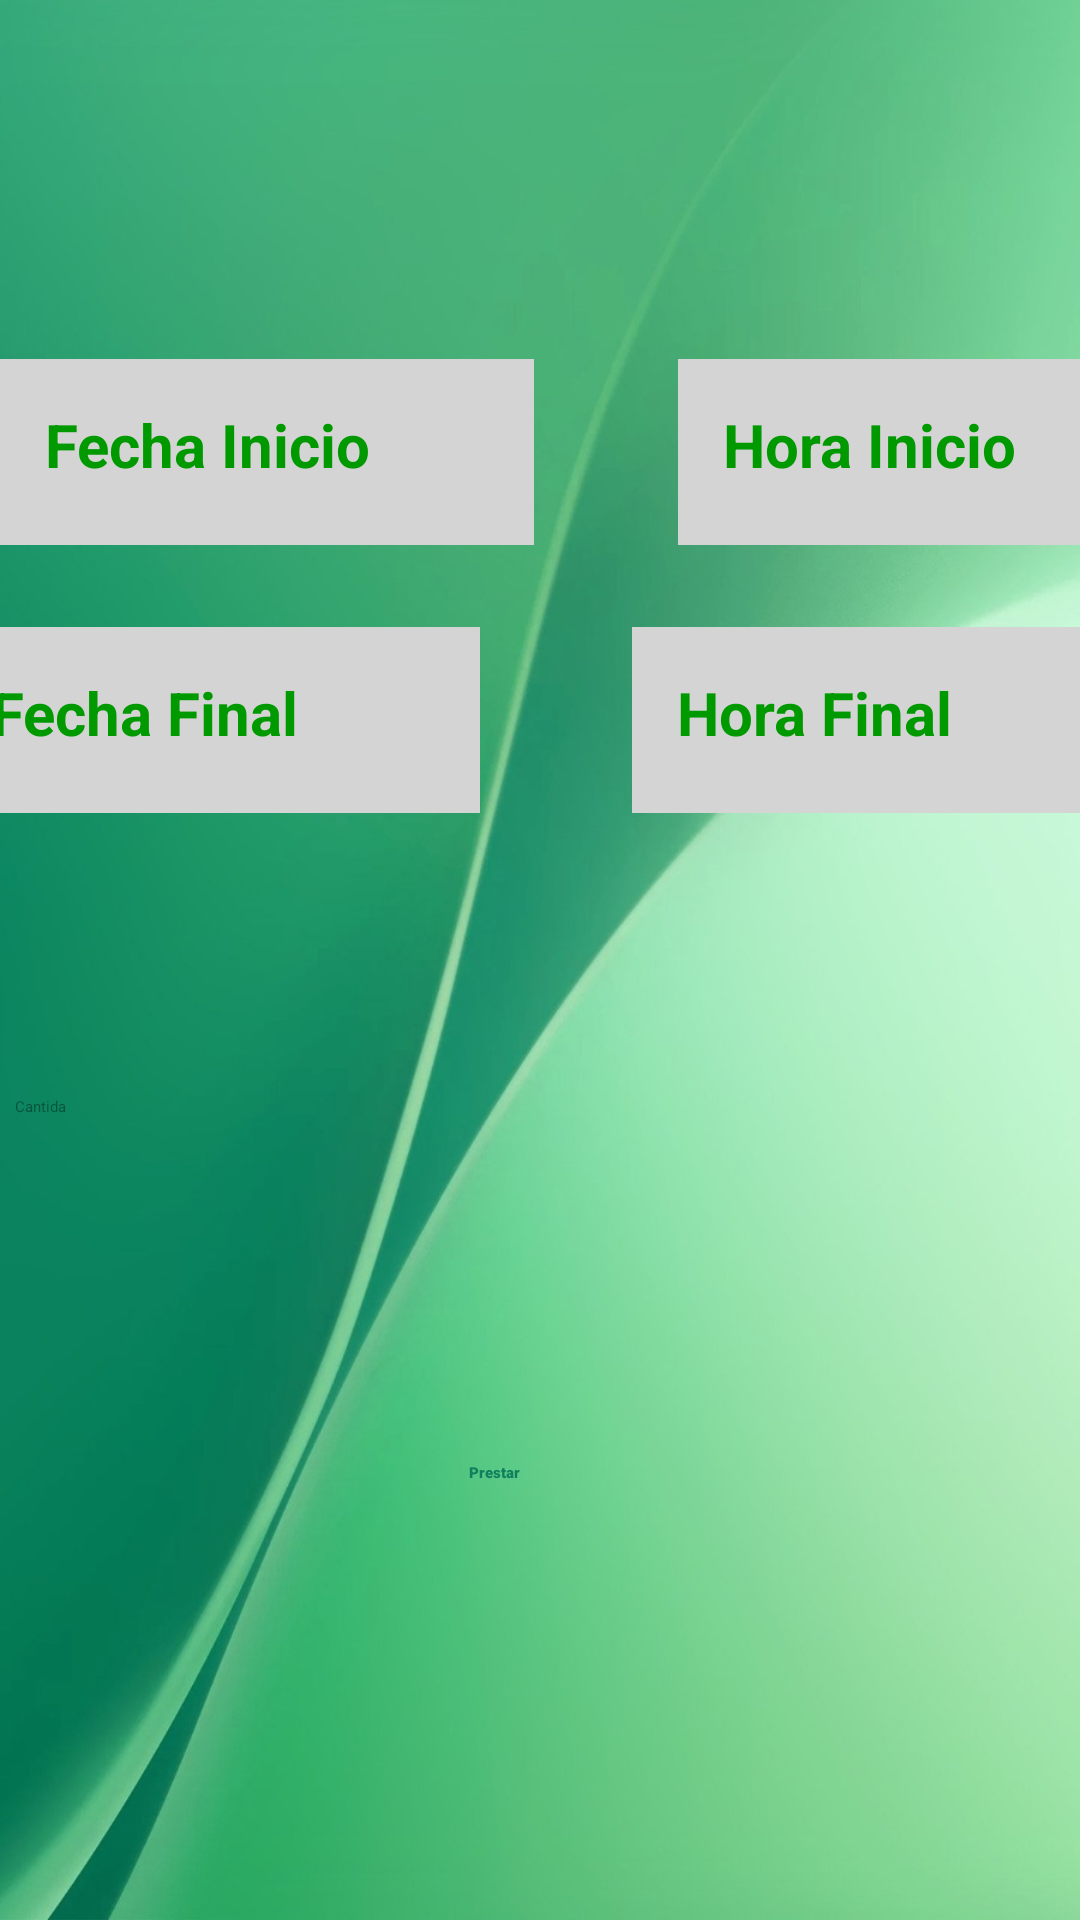

This screen was rendered from an Android layout file. Write that file and the resources it references.
<!-- AndroidManifest.xml: application theme Theme.Biblioteca.PopupOverlay -->
<!-- res/layout/fragment_prestamo.xml -->
<?xml version="1.0" encoding="utf-8"?>
<androidx.constraintlayout.widget.ConstraintLayout xmlns:android="http://schemas.android.com/apk/res/android"
    xmlns:app="http://schemas.android.com/apk/res-auto"
    xmlns:tools="http://schemas.android.com/tools"
    android:layout_width="match_parent"
    android:layout_height="match_parent"
    android:background="@drawable/fondo"
    android:orientation="vertical"
    android:paddingTop="20dp"
    android:paddingBottom="20dp"
    tools:context=".ui.prestamo.PrestamoFragment">

    

    <LinearLayout
        android:id="@+id/linearLayout"
        android:layout_width="404dp"
        android:layout_height="78dp"
        android:orientation="horizontal"
        app:layout_constraintBottom_toBottomOf="parent"
        app:layout_constraintEnd_toEndOf="parent"
        app:layout_constraintHorizontal_bias="0.0"
        app:layout_constraintStart_toStartOf="parent"
        app:layout_constraintTop_toTopOf="parent"
        app:layout_constraintVertical_bias="0.191">

        <EditText
            android:id="@+id/startDate"
            android:layout_width="178dp"
            android:layout_height="62dp"
            android:layout_centerHorizontal="true"
            android:background="#d4d4d4"
            android:hint="Fecha Inicio"
            android:padding="15dp"
            android:textColor="#897"
            android:textColorHint="#090"
            android:textSize="20sp"
            android:textStyle="bold" />

        <TextView
            android:id="@+id/textView"
            android:layout_width="wrap_content"
            android:layout_height="wrap_content"
            android:layout_weight="1"
            android:text="" />

        <EditText
            android:id="@+id/startTime"
            android:layout_width="178dp"
            android:layout_height="62dp"
            android:layout_centerHorizontal="true"
            android:background="#d4d4d4"
            android:hint="Hora Inicio"
            android:padding="15dp"
            android:textColor="#897"
            android:textColorHint="#090"
            android:textSize="20sp"
            android:textStyle="bold" />
    </LinearLayout>

    <LinearLayout
        android:id="@+id/linearLayout2"
        android:layout_width="406dp"
        android:layout_height="77dp"
        android:orientation="horizontal"
        app:layout_constraintBottom_toBottomOf="parent"
        app:layout_constraintEnd_toEndOf="parent"
        app:layout_constraintHorizontal_bias="0.4"
        app:layout_constraintStart_toStartOf="parent"
        app:layout_constraintTop_toBottomOf="@+id/linearLayout"
        app:layout_constraintVertical_bias="0.033">

        <EditText
            android:id="@+id/endDate"
            android:layout_width="178dp"
            android:layout_height="62dp"
            android:layout_centerHorizontal="true"
            android:background="#d4d4d4"
            android:hint="Fecha Final"
            android:padding="15dp"
            android:textColor="#897"
            android:textColorHint="#090"
            android:textSize="20sp"
            android:textStyle="bold" />

        <TextView
            android:id="@+id/textView4"
            android:layout_width="51dp"
            android:layout_height="wrap_content"
            android:layout_weight="1"
            android:text="" />

        <EditText
            android:id="@+id/endTime"
            android:layout_width="178dp"
            android:layout_height="62dp"
            android:layout_centerHorizontal="true"
            android:layout_weight="1"
            android:background="#d4d4d4"
            android:hint="Hora Final"
            android:padding="15dp"
            android:textColor="#897"
            android:textColorHint="#090"
            android:textSize="20sp"
            android:textStyle="bold" />

    </LinearLayout>

    <Spinner
        android:id="@+id/tipo_de_equipo"
        android:layout_width="344dp"
        android:layout_height="39dp"
        app:layout_constraintBottom_toBottomOf="parent"
        app:layout_constraintEnd_toEndOf="parent"
        app:layout_constraintHorizontal_bias="0.238"
        app:layout_constraintStart_toStartOf="parent"
        app:layout_constraintTop_toTopOf="parent" />

    <EditText
        android:id="@+id/cantidad"
        android:layout_width="339dp"
        android:layout_height="51dp"
        android:ems="10"
        android:hint="Cantida"
        android:inputType="text"
        app:layout_constraintBottom_toBottomOf="parent"
        app:layout_constraintEnd_toEndOf="parent"
        app:layout_constraintHorizontal_bias="0.235"
        app:layout_constraintStart_toStartOf="parent"
        app:layout_constraintTop_toTopOf="parent"
        app:layout_constraintVertical_bias="0.629" />

    <Button
        android:id="@+id/crear_e"
        android:layout_width="wrap_content"
        android:layout_height="wrap_content"
        android:backgroundTint="@color/verde"
        android:fontFamily="sans-serif-black"
        android:text="Prestar"
        android:textColor="#107F5E"
        app:layout_constraintBottom_toBottomOf="parent"
        app:layout_constraintEnd_toEndOf="parent"
        app:layout_constraintHorizontal_bias="0.456"
        app:layout_constraintStart_toStartOf="parent"
        app:layout_constraintTop_toBottomOf="@+id/cantidad"
        app:layout_constraintVertical_bias="0.361" />


</androidx.constraintlayout.widget.ConstraintLayout>
<!-- resources referenced by this layout -->
<resources>
  <color name="verde">#C3F4D6</color>
  <!-- drawable fondo: jpg bitmap (drawable, 71999 bytes) -->
  <style name="Theme.Biblioteca.PopupOverlay" parent="ThemeOverlay.AppCompat.Light" />
</resources>
